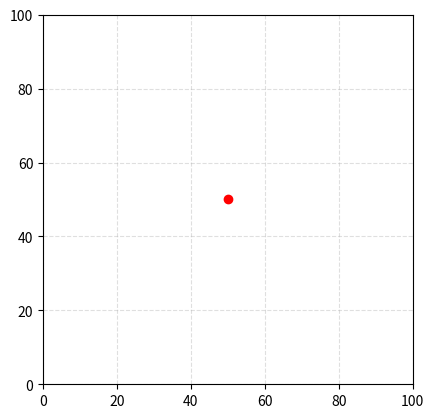

Reproduce this figure in Python.

from matplotlib import pyplot as plt
from random import random
import matplotlib.animation as animation

L = 101
steps = 1000000
i = j = L//2        #start points in centre of grid
i_steps, j_steps = [i], [j]


for s in range(steps):

    if random() < 0.5:
        if random() < 0.5:
            if i < L-1:
                i += 1
        else:
            if i > 0:
                i -= 1

    else:
        if random() < 0.5:
            if j < L-1:
                j += 1
        else:
            if j > 0:
                j -= 1

    i_steps.append(i)
    j_steps.append(j)

print("The particle is situated at point",i,j)

#set up grid
fig, ax = plt.subplots()
ax.set_xlim(0, L - 1)
ax.set_ylim(0, L - 1)
ax.set_aspect('equal')
ax.grid(True, linestyle='--', alpha=0.4)

trail, = ax.plot([], [], linewidth=0.5)       # the path so far
point, = ax.plot([], [], 'ro')

def update(frame):
    trail.set_data(i_steps[:frame+1], j_steps[:frame+1])
    point.set_data([i_steps[frame]], [j_steps[frame]])
    return trail, point

ani = animation.FuncAnimation(
    fig, update, frames=len(i_steps), interval=20, blit=True
)

plt.show()
